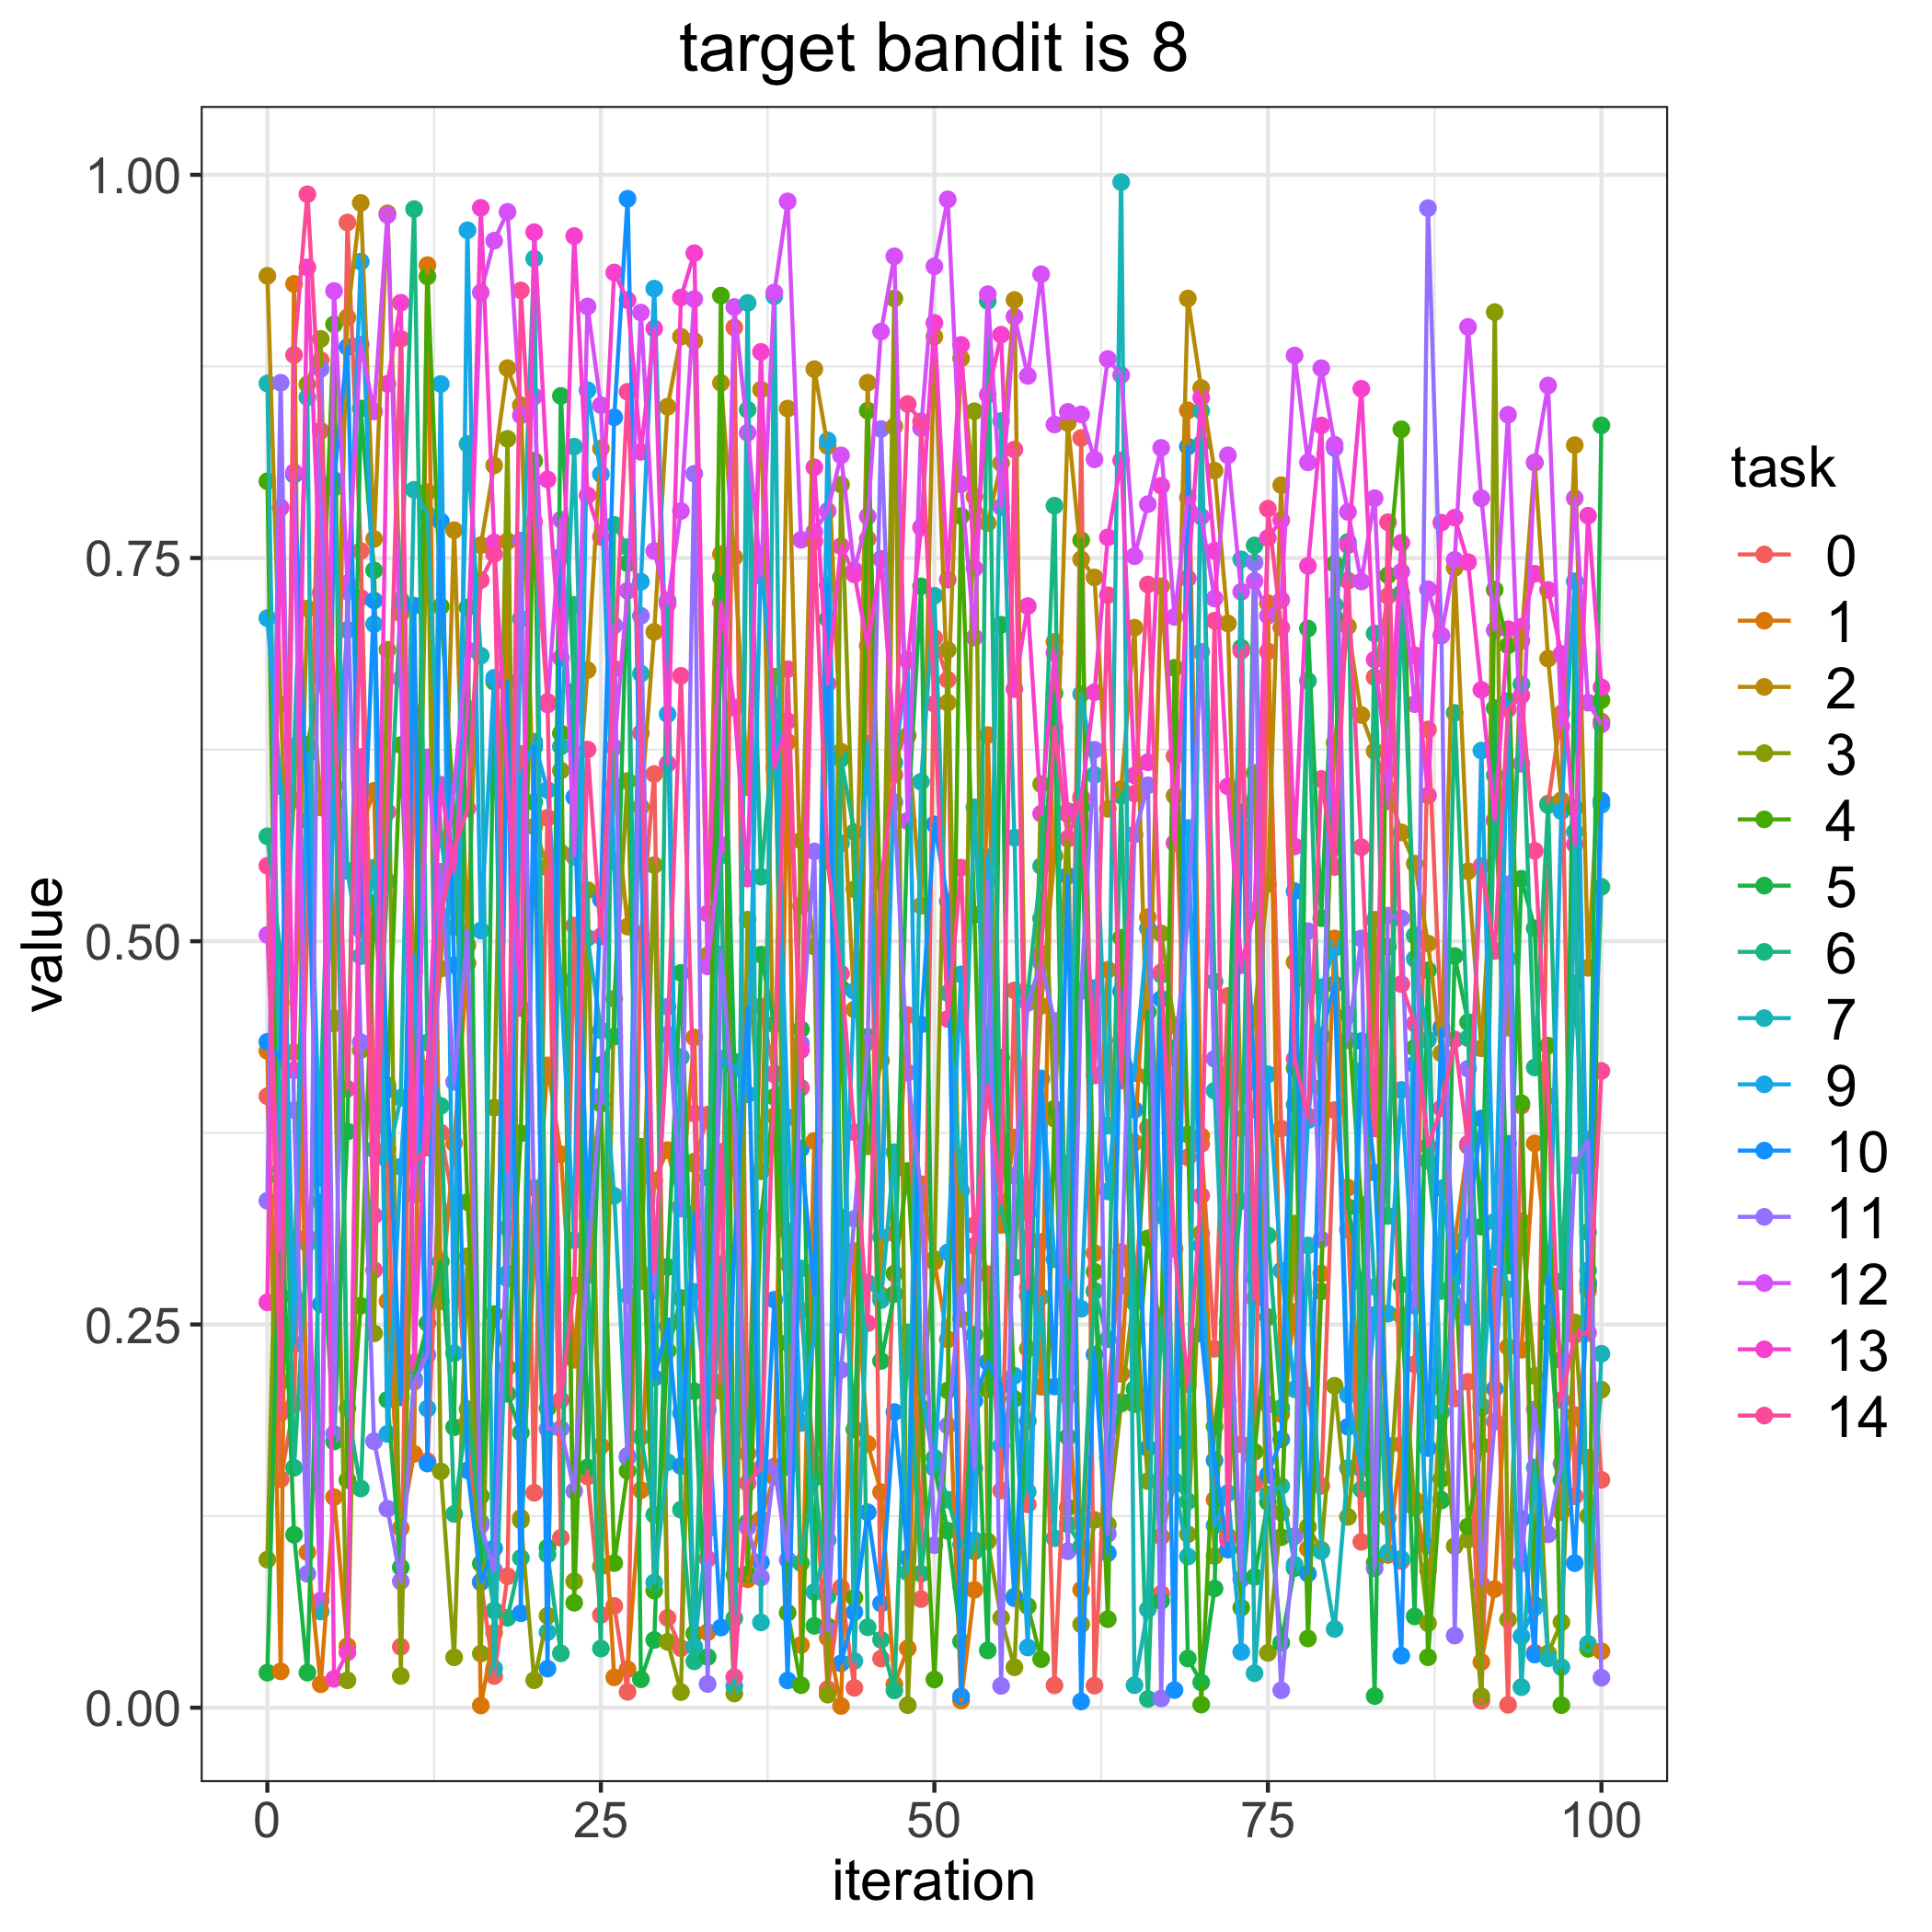

Source data for this figure (header and first rows):
, 0.0, 1.0, 2.0, 3.0, 4.0, 5.0, 6.0, 7.0, 9.0, 10.0, 11.0, 12.0, 13.0, 14.0
0, 0.3989, 0.4285, 0.9341, 0.0966, 0.8001, 0.02285, 0.5684, 0.8639, 0.7108, 0.4344, 0.3307, 0.5041, 0.2645, 0.5492
1, 0.149, 0.0237, 0.6546, 0.4601, 0.2126, 0.3451, 0.4899, 0.3512, 0.6012, 0.4226, 0.8644, 0.2988, 0.7829, 0.1923
2, 0.1979, 0.9288, 0.4277, 0.5922, 0.2684, 0.1128, 0.1565, 0.6271, 0.2371, 0.8043, 0.3898, 0.806, 0.4157, 0.8825
3, 0.5103, 0.1014, 0.7171, 0.8632, 0.628, 0.02289, 0.3029, 0.8549, 0.6219, 0.5789, 0.08737, 0.3071, 0.9396, 0.9873
4, 0.8791, 0.0153, 0.5872, 0.8929, 0.6724, 0.3299, 0.4014, 0.06275, 0.3454, 0.2631, 0.8734, 0.06999, 0.7273, 0.833
5, 0.4463, 0.1374, 0.6019, 0.4497, 0.9024, 0.1736, 0.669, 0.7957, 0.5898, 0.8009, 0.1786, 0.9242, 0.0188, 0.6638
6, 0.9689, 0.04012, 0.907, 0.01787, 0.1485, 0.3759, 0.1952, 0.5459, 0.7031, 0.8877, 0.7282, 0.7335, 0.03611, 0.4038
7, 0.7546, 0.5736, 0.9817, 0.4289, 0.2622, 0.8476, 0.143, 0.4902, 0.9434, 0.5075, 0.4341, 0.8893, 0.6202, 0.7241
8, 0.3927, 0.5982, 0.7624, 0.2441, 0.5251, 0.742, 0.3641, 0.548, 0.7068, 0.7223, 0.1739, 0.8456, 0.3211, 0.2855
9, 0.3643, 0.2652, 0.9749, 0.6902, 0.4061, 0.2009, 0.539, 0.3572, 0.1786, 0.4033, 0.1298, 0.9738, 0.8637, 0.5844
10, 0.03975, 0.1172, 0.7138, 0.02071, 0.628, 0.09152, 0.7227, 0.3979, 0.3529, 0.2025, 0.08244, 0.6712, 0.9166, 0.893
11, 0.6491, 0.1655, 0.4802, 0.3949, 0.4069, 0.2145, 0.9776, 0.7945, 0.4908, 0.7189, 0.2126, 0.3348, 0.2251, 0.3548
12, 0.1608, 0.9411, 0.3939, 0.793, 0.9337, 0.2508, 0.4339, 0.7784, 0.1951, 0.1592, 0.2302, 0.62, 0.4169, 0.3654
13, 0.3751, 0.2651, 0.4821, 0.1542, 0.7184, 0.291, 0.3926, 0.5669, 0.8635, 0.7739, 0.5453, 0.5115, 0.6021, 0.5166
14, 0.3257, 0.3682, 0.7682, 0.03285, 0.5808, 0.183, 0.1264, 0.5091, 0.2312, 0.4844, 0.4082, 0.6024, 0.5458, 0.5599
15, 0.1867, 0.4857, 0.4973, 0.2945, 0.3298, 0.7178, 0.1948, 0.8244, 0.9638, 0.1548, 0.5067, 0.6901, 0.6518, 0.5866
16, 0.08174, 0.001438, 0.7584, 0.03534, 0.1381, 0.09394, 0.1208, 0.6863, 0.507, 0.08214, 0.1191, 0.9232, 0.9785, 0.7356
17, 0.02067, 0.0489, 0.8104, 0.3915, 0.2568, 0.6692, 0.06345, 0.02558, 0.6719, 0.104, 0.08971, 0.957, 0.7602, 0.7526
18, 0.08577, 0.7609, 0.8739, 0.8278, 0.222, 0.2048, 0.05866, 0.2832, 0.2798, 0.6692, 0.313, 0.9758, 0.6046, 0.3506
19, 0.6222, 0.1239, 0.8496, 0.1222, 0.3747, 0.1794, 0.09767, 0.7104, 0.6071, 0.06161, 0.7614, 0.8431, 0.4565, 0.9246
20, 0.1402, 0.2926, 0.5748, 0.0179, 0.8134, 0.5907, 0.339, 0.9453, 0.6301, 0.6267, 0.3223, 0.8554, 0.9626, 0.7737
21, 0.5805, 0.419, 0.5481, 0.05996, 0.1954, 0.1045, 0.09989, 0.04929, 0.5987, 0.02545, 0.1818, 0.6544, 0.8013, 0.6562
22, 0.1108, 0.361, 0.5579, 0.6113, 0.6356, 0.8557, 0.03546, 0.6271, 0.4747, 0.751, 0.1821, 0.775, 0.6848, 0.2008
23, 0.5102, 0.2269, 0.5551, 0.08246, 0.06846, 0.6629, 0.7194, 0.8226, 0.305, 0.594, 0.1413, 0.5562, 0.96, 0.2755
24, 0.1509, 0.3502, 0.6769, 0.5334, 0.3224, 0.1567, 0.2821, 0.5022, 0.8595, 0.3198, 0.293, 0.9141, 0.7909, 0.6251
25, 0.06047, 0.1707, 0.8215, 0.09213, 0.394, 0.4194, 0.03857, 0.4419, 0.8047, 0.5273, 0.399, 0.8497, 0.7637, 0.5031
26, 0.06637, 0.01977, 0.6015, 0.4625, 0.09433, 0.4378, 0.7716, 0.3339, 0.5515, 0.8418, 0.706, 0.6264, 0.9363, 0.6777
27, 0.01036, 0.0251, 0.5096, 0.6046, 0.1545, 0.7465, 0.7571, 0.1632, 0.269, 0.9844, 0.1644, 0.7286, 0.9182, 0.8584
28, 0.5045, 0.1419, 0.5877, 0.2782, 0.3659, 0.01854, 0.1766, 0.6746, 0.7345, 0.5598, 0.7123, 0.9101, 0.8193, 0.6358
29, 0.6091, 0.3439, 0.7018, 0.5497, 0.07644, 0.04417, 0.1259, 0.08165, 0.9257, 0.2152, 0.2721, 0.7546, 0.8997, 0.284
30, 0.05854, 0.3637, 0.8487, 0.04295, 0.2328, 0.2875, 0.722, 0.1602, 0.6481, 0.2488, 0.4573, 0.7199, 0.6158, 0.4389
31, 0.03885, 0.3272, 0.8944, 0.01017, 0.2673, 0.4794, 0.1292, 0.4244, 0.1922, 0.1576, 0.3256, 0.7807, 0.9199, 0.6731
32, 0.3545, 0.4372, 0.8916, 0.3563, 0.04839, 0.2065, 0.03023, 0.03975, 0.2713, 0.3224, 0.805, 0.919, 0.9489, 0.3876
33, 0.3868, 0.04931, 0.4909, 0.2054, 0.2643, 0.0331, 0.3458, 0.1166, 0.1955, 0.1939, 0.01547, 0.4836, 0.5181, 0.09712
34, 0.2123, 0.7525, 0.8642, 0.2064, 0.9212, 0.7374, 0.5559, 0.2894, 0.4233, 0.05229, 0.4916, 0.5629, 0.7209, 0.3626
35, 0.9004, 0.3518, 0.7505, 0.009237, 0.0867, 0.4214, 0.05831, 0.01413, 0.418, 0.2969, 0.3868, 0.9137, 0.6524, 0.01997
36, 0.1659, 0.08377, 0.6006, 0.5141, 0.08713, 0.1208, 0.8467, 0.9164, 0.4001, 0.457, 0.1176, 0.8317, 0.5409, 0.1465
37, 0.4574, 0.1231, 0.8598, 0.3499, 0.3195, 0.4913, 0.5421, 0.05562, 0.7465, 0.09488, 0.08491, 0.7382, 0.8845, 0.1562
38, 0.4138, 0.1506, 0.3861, 0.6725, 0.3984, 0.4458, 0.6386, 0.9208, 0.6537, 0.2661, 0.1573, 0.9232, 0.613, 0.4131
39, 0.2895, 0.6301, 0.8475, 0.1846, 0.06196, 0.2381, 0.3107, 0.1571, 0.3851, 0.01777, 0.09639, 0.9827, 0.6436, 0.6775
40, 0.2589, 0.04091, 0.5231, 0.5657, 0.01466, 0.4425, 0.09432, 0.2866, 0.1857, 0.3647, 0.4331, 0.7619, 0.4289, 0.4044
41, 0.1594, 0.3697, 0.8732, 0.4965, 0.2776, 0.05342, 0.1498, 0.07547, 0.2422, 0.2694, 0.5586, 0.767, 0.8092, 0.7609
42, 0.01212, 0.04564, 0.8231, 0.008521, 0.05311, 0.7103, 0.07277, 0.1094, 0.8267, 0.7324, 0.0507, 0.7807, 0.6679, 0.5525
43, 0.07837, 0.00112, 0.6237, 0.7979, 0.4696, 0.3198, 0.619, 0.5638, 0.2498, 0.02892, 0.2204, 0.817, 0.7577, 0.4789
44, 0.01294, 0.2979, 0.4555, 0.5339, 0.07181, 0.1815, 0.5712, 0.03053, 0.4675, 0.06239, 0.3189, 0.742, 0.7393, 0.3754
45, 0.7624, 0.1721, 0.8644, 0.3662, 0.8462, 0.4376, 0.05248, 0.2771, 0.6288, 0.1275, 0.4341, 0.7772, 0.6927, 0.2508
46, 0.03204, 0.1406, 0.2691, 0.4223, 0.4983, 0.2262, 0.04427, 0.2659, 0.3069, 0.06796, 0.8342, 0.8977, 0.7495, 0.539
47, 0.3094, 0.01522, 0.8359, 0.9193, 0.2832, 0.2698, 0.01129, 0.3624, 0.6164, 0.1928, 0.5907, 0.9468, 0.6283, 0.6086
48, 0.4519, 0.03866, 0.6342, 0.001643, 0.3501, 0.5786, 0.2448, 0.08819, 0.6835, 0.0977, 0.4143, 0.5783, 0.6831, 0.8505
49, 0.07086, 0.3415, 0.5232, 0.1956, 0.1957, 0.7316, 0.08742, 0.6041, 0.2085, 0.4458, 0.3362, 0.8348, 0.7699, 0.8392
50, 0.6979, 0.2908, 0.8944, 0.2926, 0.01841, 0.1563, 0.163, 0.7254, 0.1565, 0.5763, 0.106, 0.9403, 0.9034, 0.6549
51, 0.6706, 0.2403, 0.6556, 0.69, 0.2069, 0.1154, 0.1357, 0.4662, 0.297, 0.5261, 0.184, 0.984, 0.7359, 0.4493
52, 0.07922, 0.00463, 0.8802, 0.2537, 0.7774, 0.04325, 0.1065, 0.3371, 0.4784, 0.007419, 0.275, 0.7982, 0.889, 0.548
53, 0.3147, 0.07691, 0.7901, 0.8458, 0.5173, 0.2434, 0.1019, 0.5874, 0.1093, 0.2002, 0.1561, 0.6981, 0.7433, 0.3014
54, 0.2828, 0.6345, 0.7728, 0.1085, 0.2078, 0.03736, 0.9177, 0.4016, 0.5548, 0.2256, 0.5397, 0.9221, 0.8565, 0.4056
55, 0.1416, 0.3149, 0.8119, 0.05863, 0.424, 0.7065, 0.3261, 0.8394, 0.1709, 0.21, 0.01422, 0.7833, 0.8957, 0.3291
56, 0.4679, 0.372, 0.9183, 0.02637, 0.2014, 0.07248, 0.2873, 0.5676, 0.2165, 0.07138, 0.3471, 0.9075, 0.6645, 0.8208
57, 0.1326, 0.3229, 0.3064, 0.2342, 0.06629, 0.1871, 0.4662, 0.1408, 0.03926, 0.2689, 0.4598, 0.8688, 0.7186, 0.274
58, 0.3039, 0.2093, 0.4578, 0.6025, 0.03168, 0.515, 0.549, 0.268, 0.4105, 0.4099, 0.486, 0.9351, 0.5832, 0.4921
59, 0.01457, 0.6953, 0.5556, 0.3842, 0.3907, 0.6618, 0.7841, 0.1105, 0.2925, 0.2095, 0.448, 0.8371, 0.6881, 0.6396
... 41 more rows
